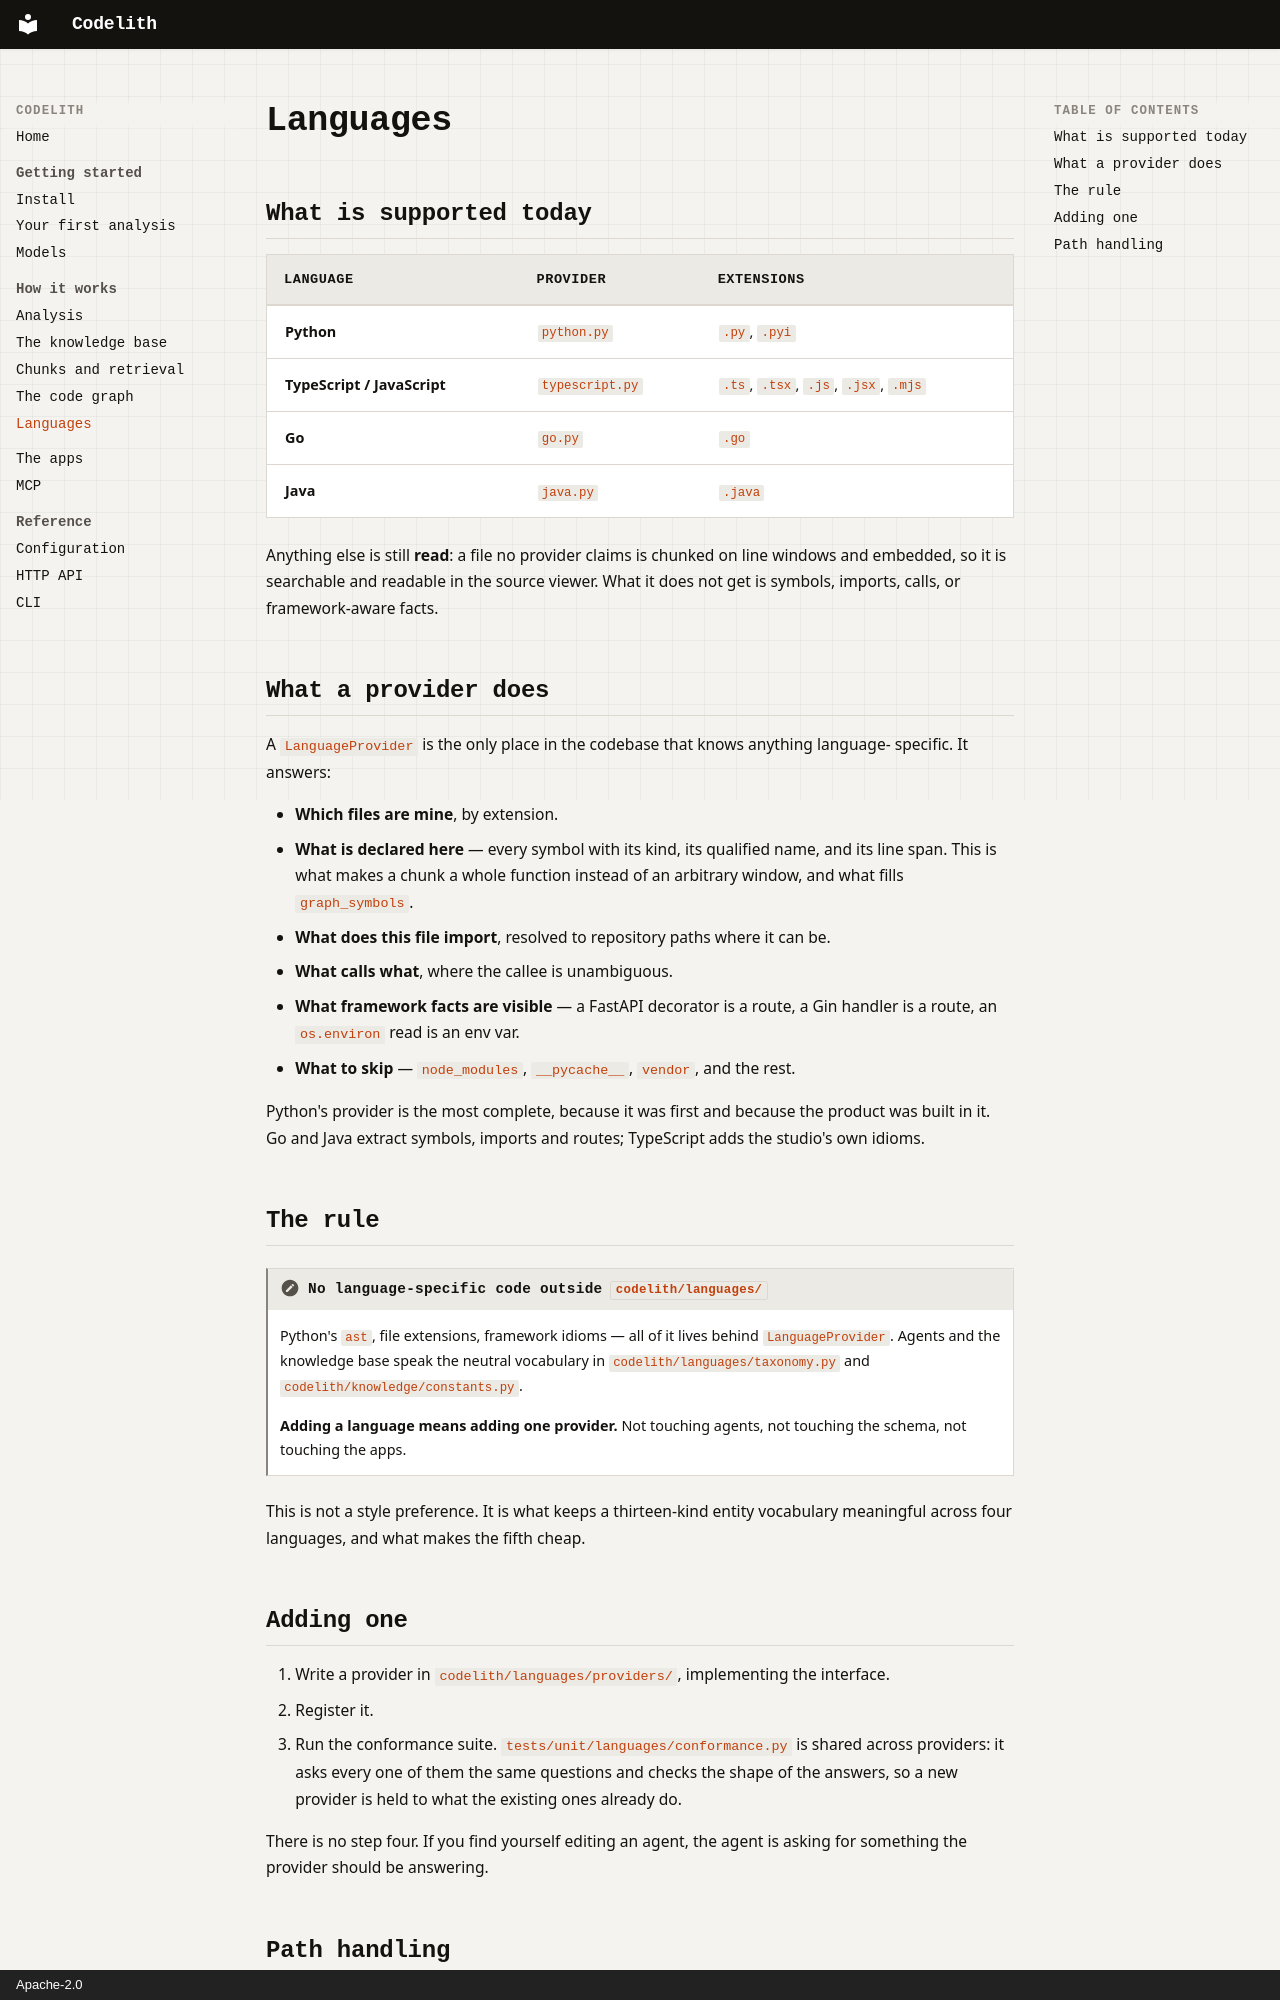

repository: NaumanHSA/codelith · page: how-it-works/languages/index.html · generator: mkdocs · copyright: Apache-2.0

# Languages

## What is supported today

| Language | Provider | Extensions |
|---|---|---|
| **Python** | `python.py` | `.py`, `.pyi` |
| **TypeScript / JavaScript** | `typescript.py` | `.ts`, `.tsx`, `.js`, `.jsx`, `.mjs` |
| **Go** | `go.py` | `.go` |
| **Java** | `java.py` | `.java` |

Anything else is still **read**: a file no provider claims is chunked on line windows
and embedded, so it is searchable and readable in the source viewer. What it does not
get is symbols, imports, calls, or framework-aware facts.

## What a provider does

A `LanguageProvider` is the only place in the codebase that knows anything language-
specific. It answers:

- **Which files are mine**, by extension.
- **What is declared here** — every symbol with its kind, its qualified name, and its
  line span. This is what makes a chunk a whole function instead of an arbitrary
  window, and what fills `graph_symbols`.
- **What does this file import**, resolved to repository paths where it can be.
- **What calls what**, where the callee is unambiguous.
- **What framework facts are visible** — a FastAPI decorator is a route, a Gin handler
  is a route, an `os.environ` read is an env var.
- **What to skip** — `node_modules`, `__pycache__`, `vendor`, and the rest.

Python's provider is the most complete, because it was first and because the product
was built in it. Go and Java extract symbols, imports and routes; TypeScript adds the
studio's own idioms.

## The rule

!!! note "No language-specific code outside `codelith/languages/`"
    Python's `ast`, file extensions, framework idioms — all of it lives behind
    `LanguageProvider`. Agents and the knowledge base speak the neutral vocabulary in
    `codelith/languages/taxonomy.py` and `codelith/knowledge/constants.py`.

    **Adding a language means adding one provider.** Not touching agents, not touching
    the schema, not touching the apps.

This is not a style preference. It is what keeps a thirteen-kind entity vocabulary
meaningful across four languages, and what makes the fifth cheap.

## Adding one

1. Write a provider in `codelith/languages/providers/`, implementing the interface.
2. Register it.
3. Run the conformance suite. `tests/unit/languages/conformance.py` is shared across
   providers: it asks every one of them the same questions and checks the shape of the
   answers, so a new provider is held to what the existing ones already do.

There is no step four. If you find yourself editing an agent, the agent is asking for
something the provider should be answering.
